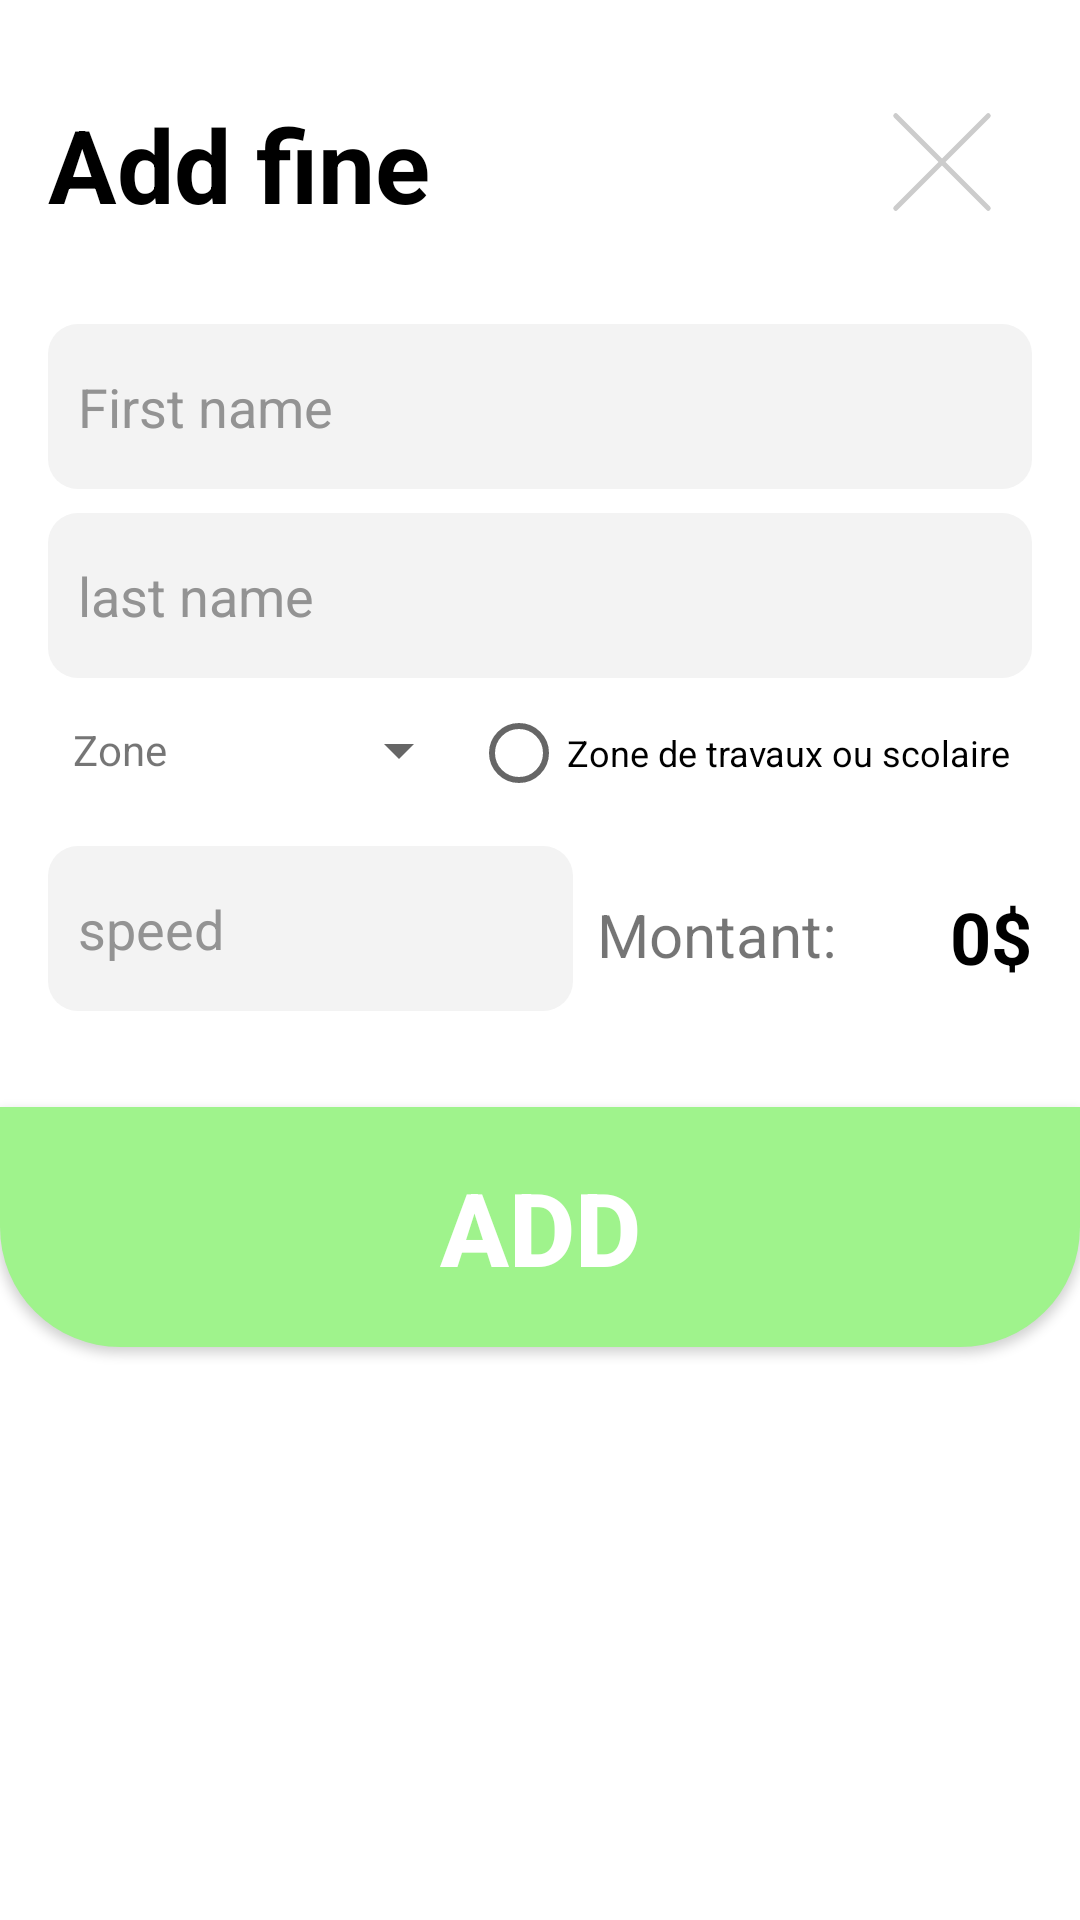

The Android layout XML behind this screen, and the referenced resources:
<!-- AndroidManifest.xml: application theme Theme.TrafficFinesApp_Android -->
<!-- res/layout/dialog_form.xml -->
<?xml version="1.0" encoding="utf-8"?>
<androidx.constraintlayout.widget.ConstraintLayout xmlns:android="http://schemas.android.com/apk/res/android"
    xmlns:app="http://schemas.android.com/apk/res-auto"
    xmlns:tools="http://schemas.android.com/tools"
    android:layout_width="match_parent"
    android:layout_height="match_parent"
    android:background="@drawable/dialog_form_backgroud">

    <TextView
        android:id="@+id/textViewtest"
        android:layout_width="wrap_content"
        android:layout_height="wrap_content"
        android:layout_marginStart="16dp"
        android:layout_marginTop="32dp"
        android:text="Add fine"
        android:textColor="#000000"
        android:textSize="34sp"
        android:textStyle="bold"
        app:layout_constraintStart_toStartOf="parent"
        app:layout_constraintTop_toTopOf="parent" />

    <androidx.appcompat.widget.AppCompatButton
        android:id="@+id/btnDeleteEntry"
        android:layout_width="60dp"
        android:layout_height="60dp"
        android:layout_marginTop="24dp"
        android:layout_marginEnd="16dp"
        android:background="@drawable/ic_close"
        android:insetTop="0dp"
        android:insetBottom="0dp"
        android:textColor="@color/white"
        android:textSize="20sp"
        android:textStyle="bold"
        app:cornerRadius="0dp"
        app:layout_constraintEnd_toEndOf="parent"
        app:layout_constraintTop_toTopOf="parent" />

    <EditText
        android:id="@+id/firstNameTextInputDialog"
        style="@style/edit_Text_Styles"
        android:layout_width="0dp"
        android:layout_marginStart="16dp"
        android:layout_marginTop="24dp"
        android:layout_marginEnd="16dp"
        android:layout_marginBottom="7dp"
        android:hint="First name"
        android:inputType="text"
        app:layout_constraintBottom_toTopOf="@+id/lastNameTextInputDialog"
        app:layout_constraintEnd_toEndOf="parent"
        app:layout_constraintHorizontal_bias="0.0"
        app:layout_constraintStart_toStartOf="parent"
        app:layout_constraintTop_toBottomOf="@+id/btnDeleteEntry" />

    <EditText
        android:id="@+id/lastNameTextInputDialog"
        style="@style/edit_Text_Styles"
        android:layout_width="0dp"
        android:layout_marginStart="16dp"
        android:layout_marginTop="8dp"
        android:layout_marginEnd="16dp"
        android:layout_marginBottom="7dp"
        android:hint="last name"
        android:inputType="text"
        app:layout_constraintEnd_toEndOf="parent"
        app:layout_constraintHorizontal_bias="0.0"
        app:layout_constraintStart_toStartOf="parent"
        app:layout_constraintTop_toBottomOf="@+id/firstNameTextInputDialog" />

    <TextView
        android:id="@+id/textView5"
        android:layout_width="wrap_content"
        android:layout_height="40dp"
        android:layout_marginStart="24dp"
        android:layout_marginTop="4dp"
        android:gravity="center"
        android:text="Zone"
        app:layout_constraintStart_toStartOf="parent"
        app:layout_constraintTop_toBottomOf="@+id/lastNameTextInputDialog" />

    <Spinner
        android:id="@+id/spinnerDialog"
        android:layout_width="0dp"
        android:layout_height="40dp"
        android:layout_marginStart="4dp"
        android:layout_marginTop="4dp"
        android:gravity="center|center_vertical"
        android:spinnerMode="dialog"
        app:layout_constraintEnd_toStartOf="@+id/radioButtonDialog"
        app:layout_constraintHorizontal_bias="0.0"
        app:layout_constraintStart_toEndOf="@+id/textView5"
        app:layout_constraintTop_toBottomOf="@+id/lastNameTextInputDialog" />

    <RadioButton
        android:id="@+id/radioButtonDialog"
        android:layout_width="195dp"
        android:layout_height="42dp"
        android:layout_marginTop="4dp"
        android:layout_marginEnd="8dp"
        android:text="Zone de travaux ou scolaire"
        android:textSize="12sp"
        app:layout_constraintEnd_toEndOf="parent"
        app:layout_constraintStart_toEndOf="@+id/spinnerDialog"
        app:layout_constraintTop_toBottomOf="@+id/lastNameTextInputDialog" />

    <EditText
        android:id="@+id/speedTextInputDialog"
        style="@style/edit_Text_Styles"
        android:layout_width="175dp"
        android:layout_marginStart="16dp"
        android:layout_marginTop="12dp"
        android:layout_marginEnd="8dp"
        android:hint="speed"
        android:inputType="number"
        app:layout_constraintEnd_toStartOf="@+id/textView10"
        app:layout_constraintStart_toStartOf="parent"
        app:layout_constraintTop_toBottomOf="@+id/spinnerDialog" />

    <TextView
        android:id="@+id/textView10"
        android:layout_width="wrap_content"
        android:layout_height="wrap_content"
        android:layout_marginStart="8dp"
        android:layout_marginTop="26dp"
        android:text="Montant:"
        android:textSize="20sp"
        app:layout_constraintStart_toEndOf="@+id/speedTextInputDialog"
        app:layout_constraintTop_toBottomOf="@+id/radioButtonDialog" />

    <TextView
        android:id="@+id/amountTvDialog"
        android:layout_width="0dp"
        android:layout_height="wrap_content"
        android:layout_marginStart="8dp"
        android:layout_marginTop="24dp"
        android:layout_marginEnd="16dp"
        android:text="0$"
        android:textAlignment="viewEnd"
        android:textColor="#000000"
        android:textSize="24sp"
        android:textStyle="bold"
        app:layout_constraintEnd_toEndOf="parent"
        app:layout_constraintHorizontal_bias="0.0"
        app:layout_constraintStart_toEndOf="@+id/textView10"
        app:layout_constraintTop_toBottomOf="@+id/radioButtonDialog" />

    <androidx.appcompat.widget.AppCompatButton
        android:id="@+id/addButtonFine"
        android:layout_width="0dp"
        android:layout_height="80dp"
        android:layout_marginTop="32dp"
        android:background="@drawable/dialog_right_button_style"
        android:insetTop="0dp"
        android:insetBottom="0dp"
        android:text="Add"
        android:textColor="#FFFFFF"
        android:textSize="34sp"
        android:textStyle="bold"
        app:cornerRadius="0dp"
        app:layout_constraintEnd_toEndOf="parent"
        app:layout_constraintStart_toStartOf="parent"
        app:layout_constraintTop_toBottomOf="@+id/speedTextInputDialog" />

    <ProgressBar
        android:id="@+id/progressBar"
        style="?android:attr/progressBarStyle"
        android:layout_width="144dp"
        android:layout_height="134dp"
        android:visibility="invisible"
        app:layout_constraintBottom_toBottomOf="@+id/addButtonFine"
        app:layout_constraintEnd_toEndOf="parent"
        app:layout_constraintStart_toStartOf="parent"
        app:layout_constraintTop_toTopOf="parent" />


</androidx.constraintlayout.widget.ConstraintLayout>
<!-- resources referenced by this layout -->
<resources>
  <!-- drawable dialog_form_backgroud (drawable) -->
  <?xml version="1.0" encoding="utf-8"?>
  <shape xmlns:android="http://schemas.android.com/apk/res/android">
      <solid android:color="#FFFFFF"></solid>
      <corners android:radius="40dp"></corners>
  
  </shape>
  <!-- drawable dialog_right_button_style (drawable) -->
  <?xml version="1.0" encoding="utf-8"?>
  <shape xmlns:android="http://schemas.android.com/apk/res/android">
  <corners android:bottomRightRadius="40dp" android:bottomLeftRadius="40dp"></corners>
      <solid android:color="#9FF38C"></solid>
  </shape>
  <!-- drawable ic_close (drawable) -->
  <vector android:height="24dp" android:viewportHeight="72"
      android:viewportWidth="72" android:width="24dp" xmlns:android="http://schemas.android.com/apk/res/android">
      <path android:fillColor="#00000000"
          android:pathData="M17.5,17.5L54.5,54.5"
          android:strokeColor="#CCCCCC" android:strokeLineCap="round"
          android:strokeLineJoin="round" android:strokeWidth="2"/>
      <path android:fillColor="#00000000"
          android:pathData="M54.5,17.5L17.5,54.5"
          android:strokeColor="#CCCCCC" android:strokeLineCap="round"
          android:strokeLineJoin="round" android:strokeWidth="2"/>
  </vector>
  <style name="edit_Text_Styles" parent="@android:style/Widget.EditText">
      <item name="android:textColorHint">#939393</item>
      <item name="android:paddingLeft">10dp</item>
      <item name="android:layout_height">55dp</item>
      <item name="android:paddingEnd">10dp</item>
      <item name="android:background">@drawable/text_field_style</item>
  </style>
  <style name="Theme.TrafficFinesApp_Android" parent="Theme.MaterialComponents.Light.NoActionBar">
          
          <item name="colorPrimary">@color/purple_500</item>
          <item name="colorPrimaryVariant">@color/purple_700</item>
          <item name="colorOnPrimary">@color/white</item>
          
          <item name="colorSecondary">@color/teal_200</item>
          <item name="colorSecondaryVariant">@color/teal_700</item>
          <item name="colorOnSecondary">@color/black</item>
          
          <item name="android:statusBarColor" tools:targetApi="l">?attr/colorPrimaryVariant</item>
          
      </style>
  <!-- drawable text_field_style (drawable) -->
  <?xml version="1.0" encoding="utf-8"?>
  <shape xmlns:android="http://schemas.android.com/apk/res/android">
  <corners android:radius="10dp"></corners>
      <solid android:color="#F3F3F3"></solid>
  </shape>
  <!-- not gathered from this repository: default colours our renderer supplied (Android Studio template values) -->
  <color name="purple_500">#FF6200EE</color>
  <color name="purple_700">#FF3700B3</color>
  <color name="teal_200">#FF03DAC5</color>
  <color name="teal_700">#FF018786</color>
  <color name="black">#FF000000</color>
  <color name="white">#FFFFFFFF</color>
</resources>
